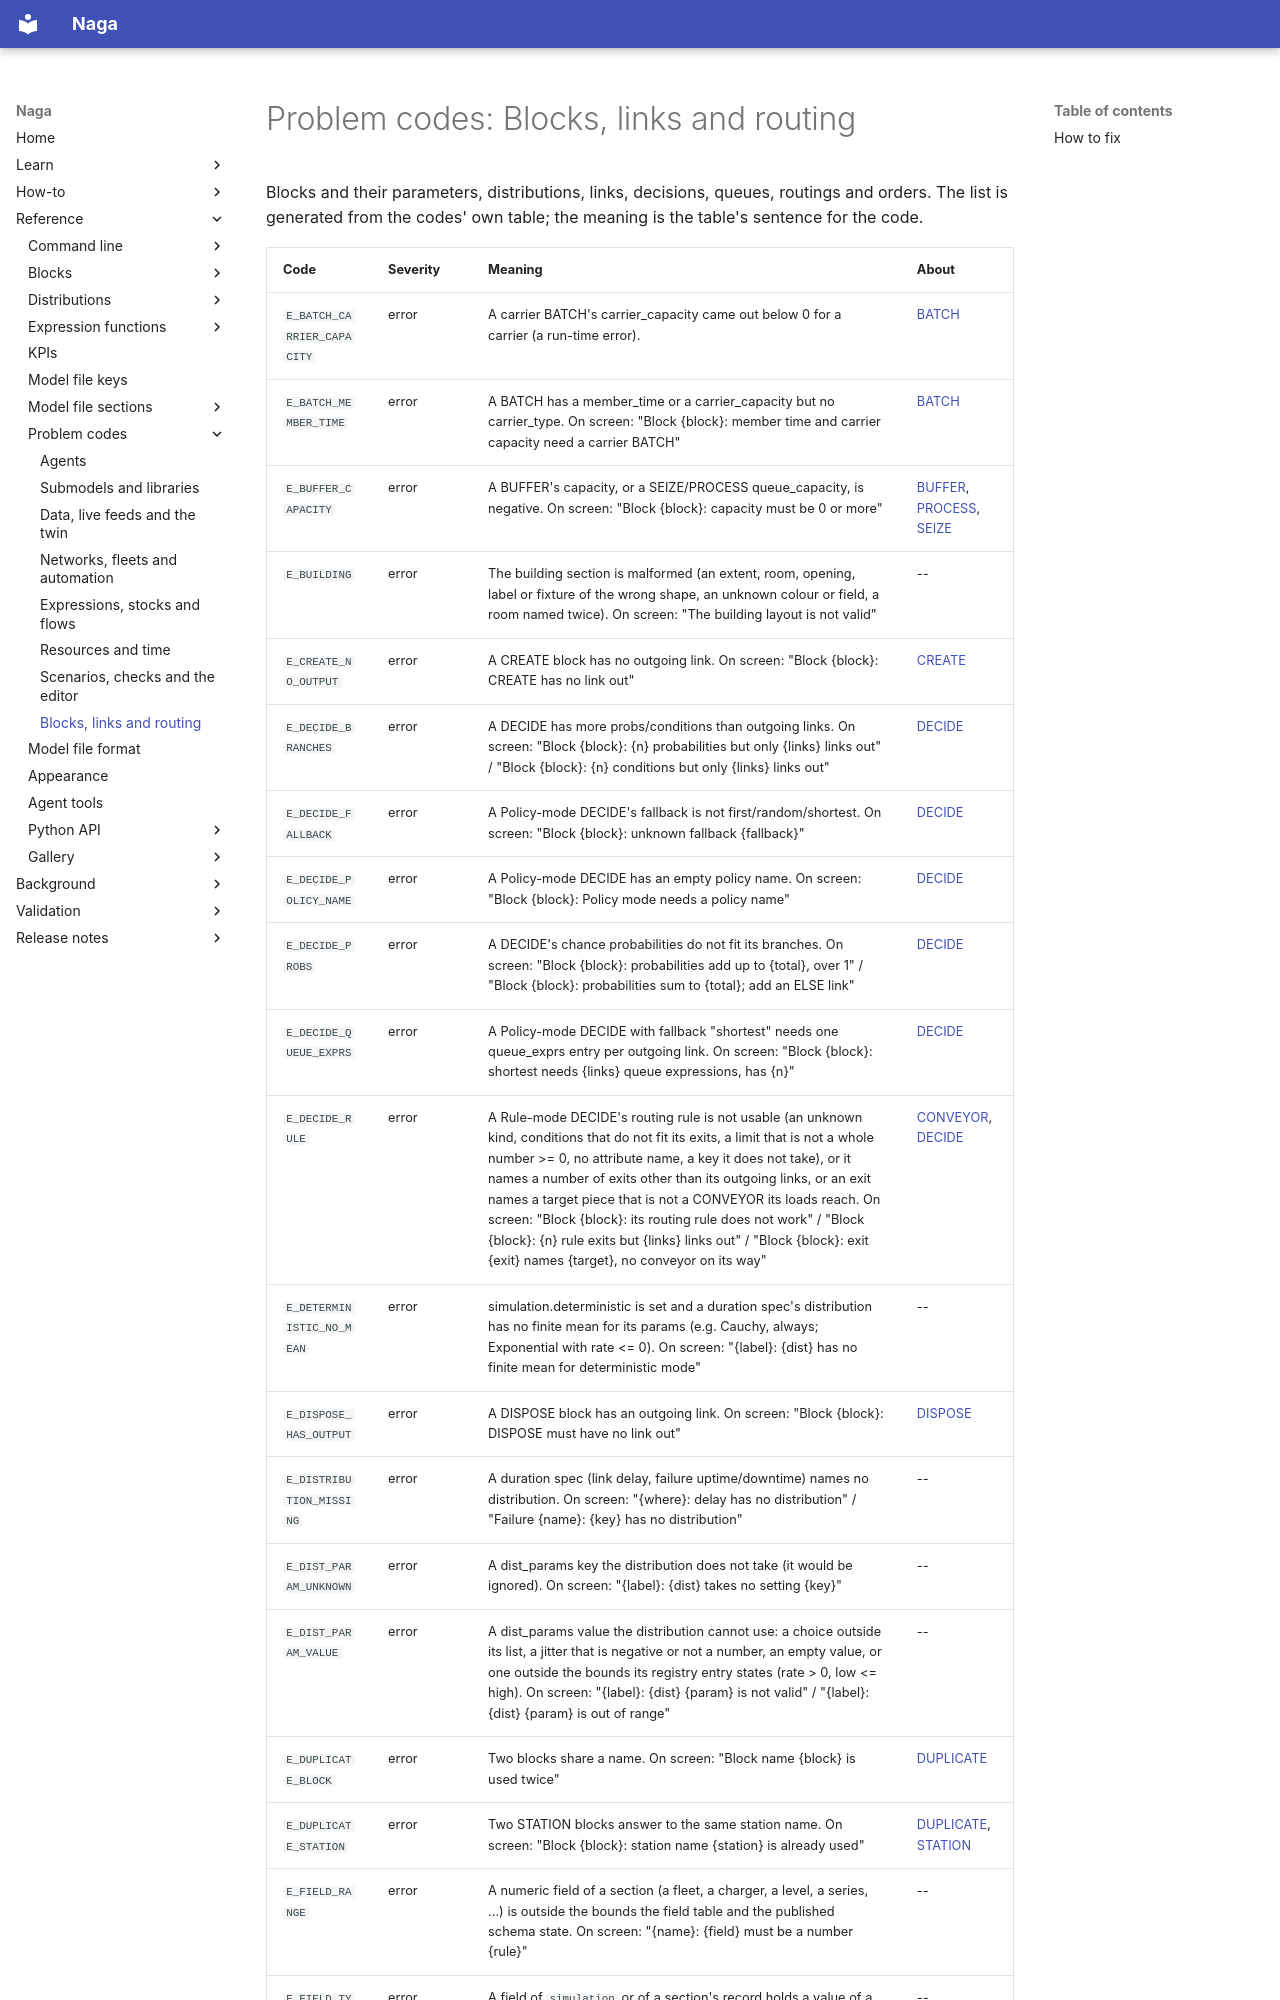

repository: TheMattHub/naga · page: reference/problems/blocks-and-flow.html · generator: mkdocs

<!-- GENERATED by tools/gen_engine_docs.py -- do not edit by hand. -->
<!-- Regenerate with: python tools/gen_engine_docs.py -->

# Problem codes: Blocks, links and routing

Blocks and their parameters, distributions, links, decisions, queues, routings and orders. The list is generated from the codes' own table; the meaning is the table's sentence for the code.
